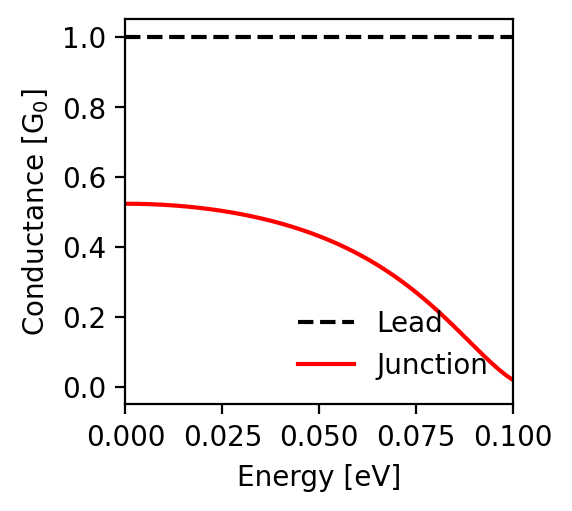

Values plotted in this chart, from the file beside it:
energy; conductance_lead; conductance_junction
-0.1; 1.0; 0.02
-0.0998; 1.0; 0.021
-0.0996; 1.0; 0.023
-0.0994; 1.0; 0.024
-0.0992; 1.0; 0.026
-0.099; 1.0; 0.027
-0.0988; 1.0; 0.029
-0.0986; 1.0; 0.03
-0.0984; 1.0; 0.032
-0.0982; 1.0; 0.034
-0.098; 1.0; 0.035
-0.0978; 1.0; 0.037
-0.0976; 1.0; 0.039
-0.0974; 1.0; 0.04
-0.0972; 1.0; 0.042
-0.097; 1.0; 0.044
-0.0968; 1.0; 0.046
-0.0966; 1.0; 0.048
-0.0964; 1.0; 0.049
-0.0962; 1.0; 0.051
-0.096; 1.0; 0.053
-0.0958; 1.0; 0.055
-0.0956; 1.0; 0.057
-0.0954; 1.0; 0.059
-0.0952; 1.0; 0.061
-0.095; 1.0; 0.063
-0.0948; 1.0; 0.065
-0.0946; 1.0; 0.067
-0.0944; 1.0; 0.069
-0.0942; 1.0; 0.071
-0.094; 1.0; 0.073
-0.0938; 1.0; 0.075
-0.0936; 1.0; 0.077
-0.0934; 1.0; 0.079
-0.0932; 1.0; 0.081
-0.093; 1.0; 0.084
-0.0928; 1.0; 0.086
-0.0926; 1.0; 0.088
-0.0924; 1.0; 0.09
-0.0922; 1.0; 0.092
-0.092; 1.0; 0.094
-0.0918; 1.0; 0.096
-0.0916; 1.0; 0.099
-0.0914; 1.0; 0.101
-0.0912; 1.0; 0.103
-0.091; 1.0; 0.105
-0.0908; 1.0; 0.107
-0.0906; 1.0; 0.109
-0.0904; 1.0; 0.112
-0.0902; 1.0; 0.114
-0.09; 1.0; 0.116
-0.0898; 1.0; 0.118
-0.0896; 1.0; 0.12
-0.0894; 1.0; 0.123
-0.0892; 1.0; 0.125
-0.089; 1.0; 0.127
-0.0888; 1.0; 0.129
-0.0886; 1.0; 0.131
-0.0884; 1.0; 0.134
-0.0882; 1.0; 0.136
... 941 more rows
